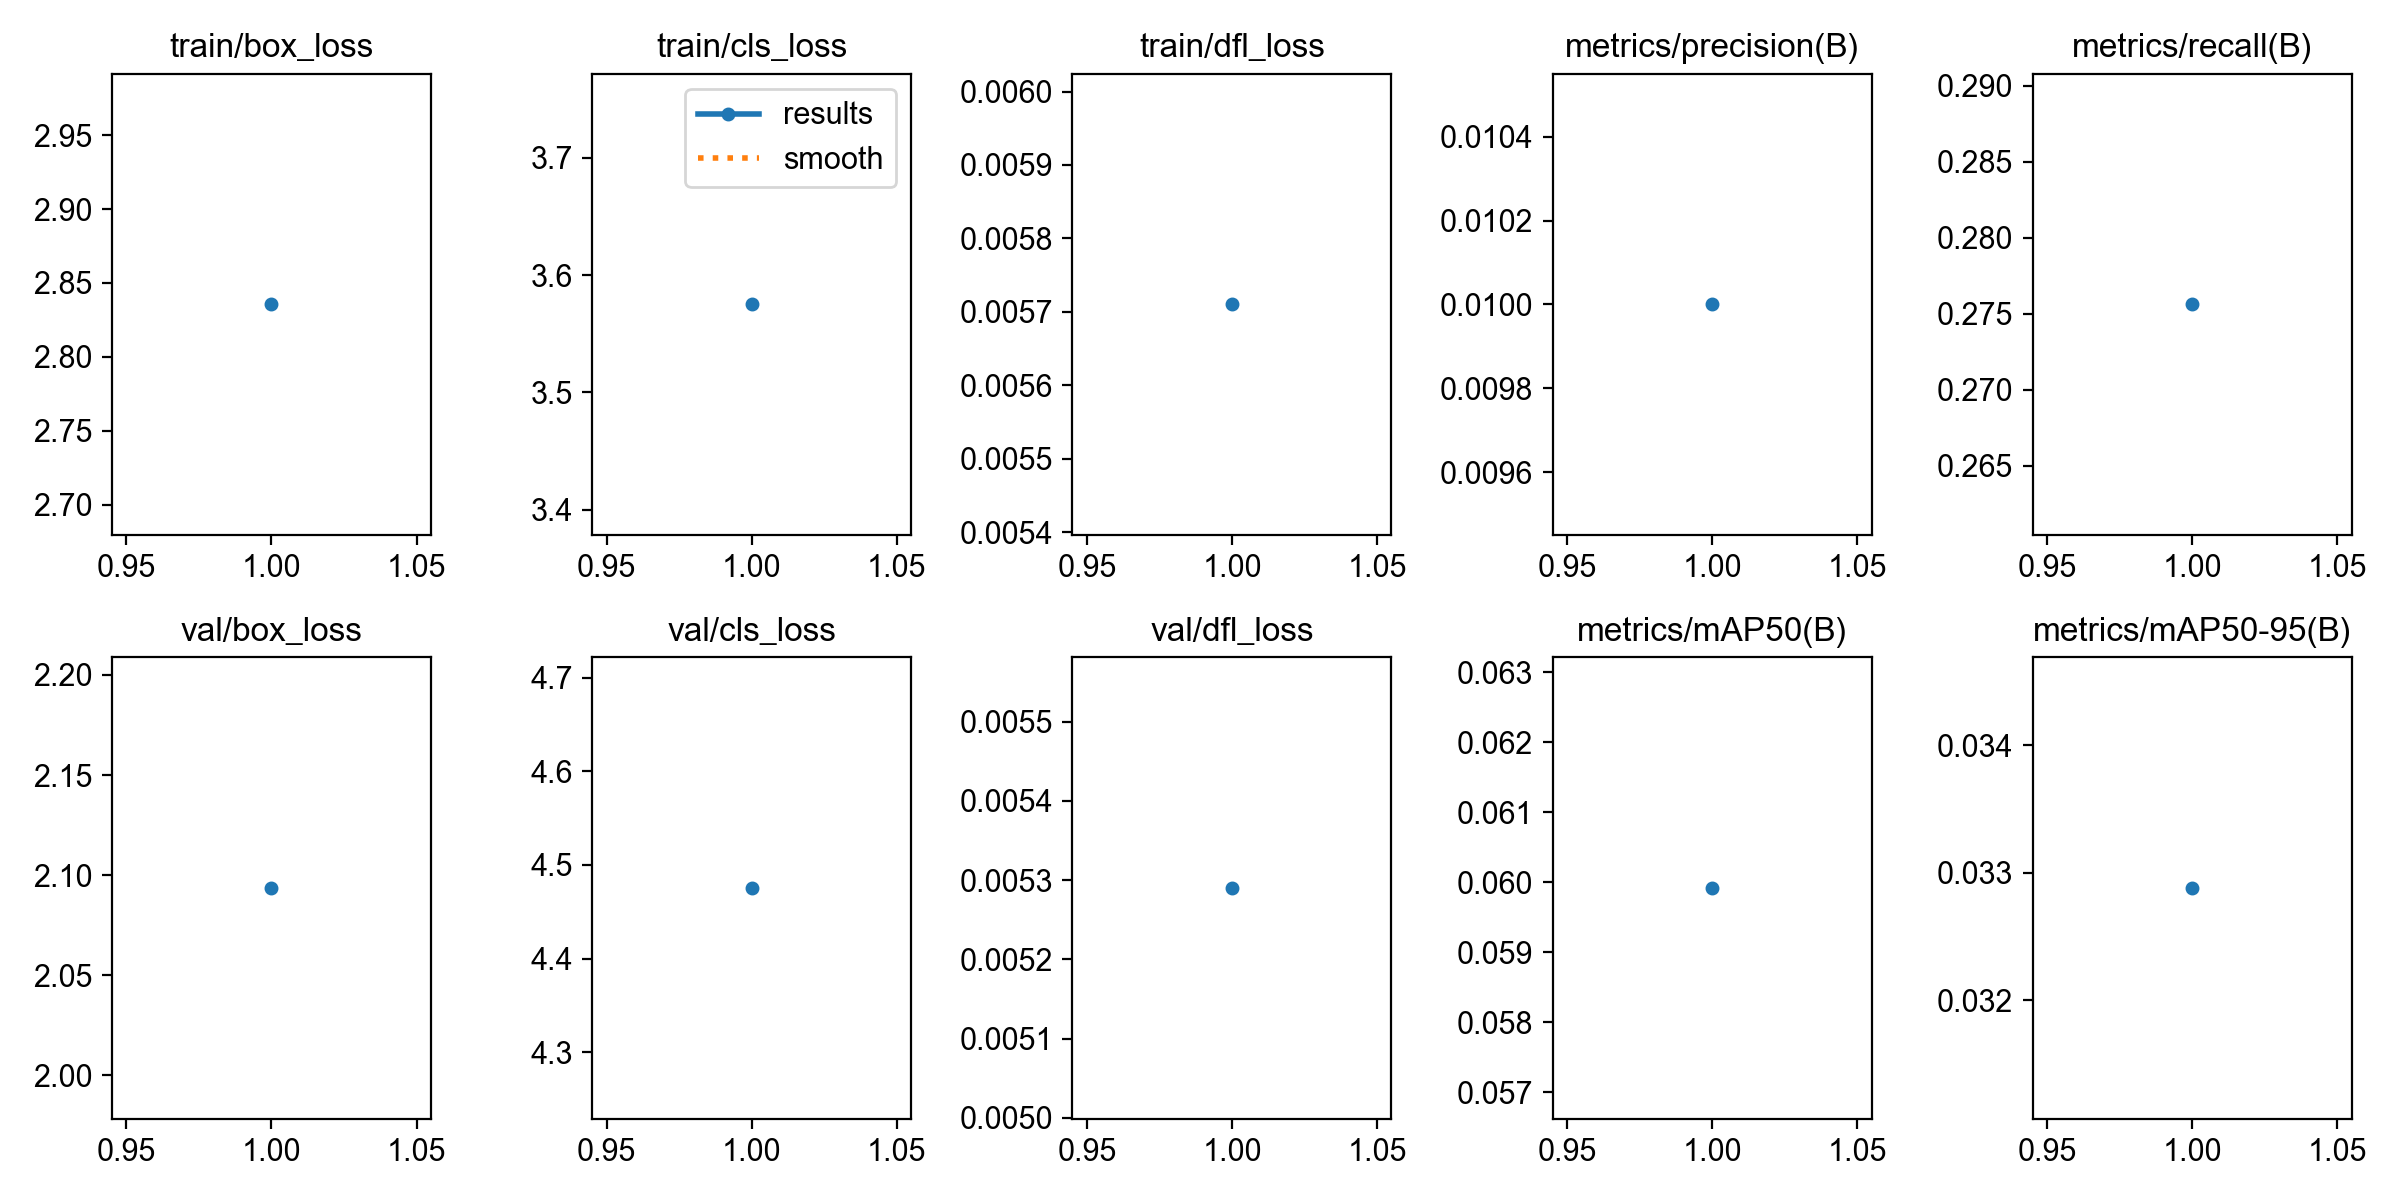

The table this chart was drawn from, first rows:
epoch, time, train/box_loss, train/cls_loss, train/dfl_loss, metrics/precision(B), metrics/recall(B), metrics/mAP50(B), metrics/mAP50-95(B), val/box_loss, val/cls_loss, val/dfl_loss, lr/pg0, lr/pg1, lr/pg2
1, 114.2, 2.835, 3.575, 0.00571, 0.01, 0.2756, 0.05992, 0.03288, 2.094, 4.475, 0.00529, 0.0006561, 0.0006561, 0.0006561
